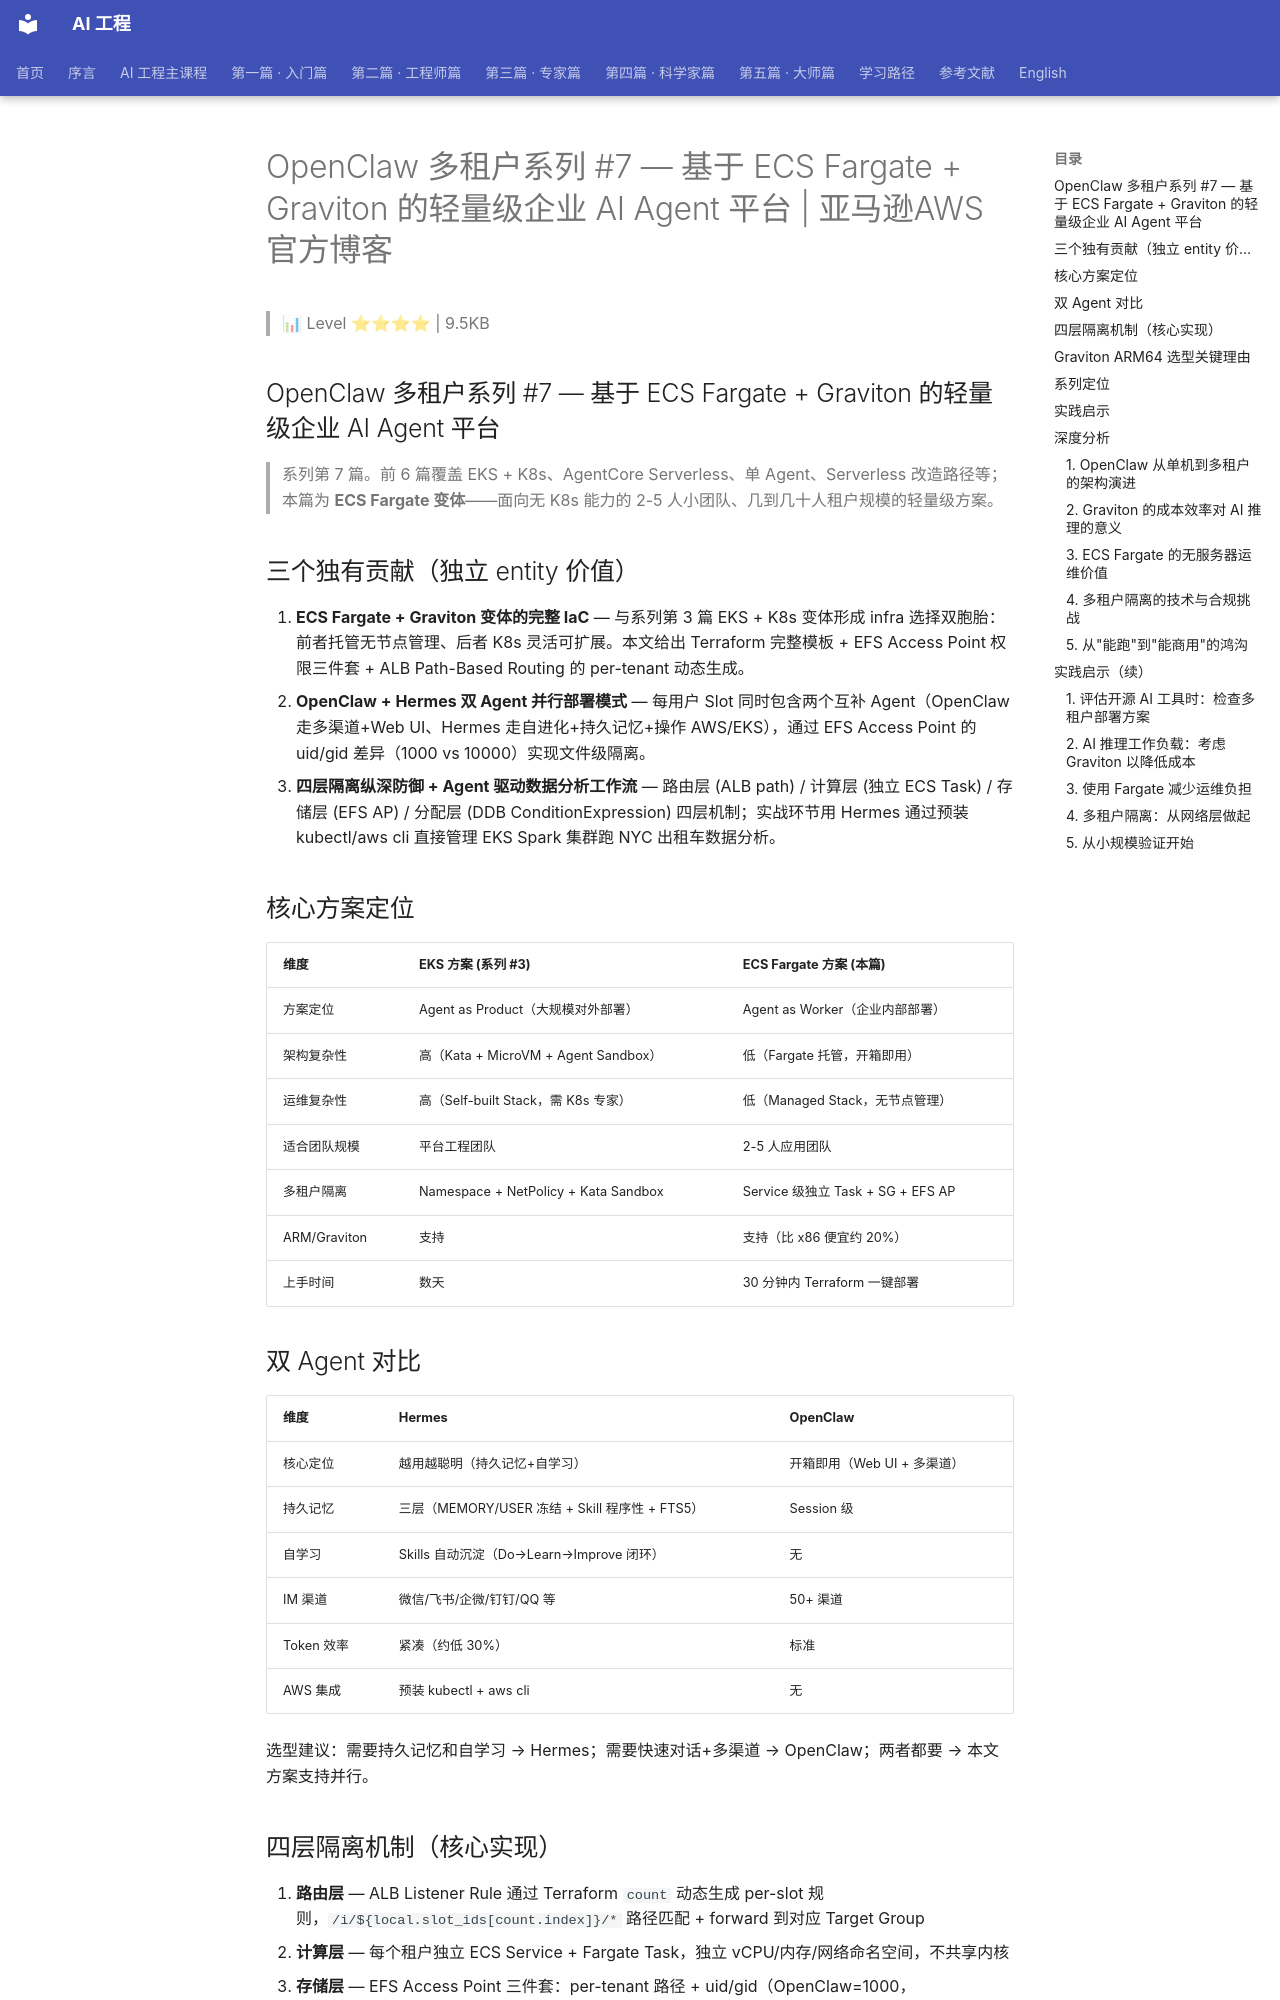

repository: QianJinGuo/wiki-book · page: ch11/150-openclaw-7-ecs-fargate-graviton-ai-agent-aws.html · generator: mkdocs

# OpenClaw 多租户系列 #7 — 基于 ECS Fargate + Graviton 的轻量级企业 AI Agent 平台 | 亚马逊AWS官方博客

> 📊 Level ⭐⭐⭐⭐ | 9.5KB

## OpenClaw 多租户系列 #7 — 基于 ECS Fargate + Graviton 的轻量级企业 AI Agent 平台

> 系列第 7 篇。前 6 篇覆盖 EKS + K8s、AgentCore Serverless、单 Agent、Serverless 改造路径等；本篇为 **ECS Fargate 变体**——面向无 K8s 能力的 2-5 人小团队、几到几十人租户规模的轻量级方案。

## 三个独有贡献（独立 entity 价值）

1. **ECS Fargate + Graviton 变体的完整 IaC** — 与系列第 3 篇 EKS + K8s 变体形成 infra 选择双胞胎：前者托管无节点管理、后者 K8s 灵活可扩展。本文给出 Terraform 完整模板 + EFS Access Point 权限三件套 + ALB Path-Based Routing 的 per-tenant 动态生成。
2. **OpenClaw + Hermes 双 Agent 并行部署模式** — 每用户 Slot 同时包含两个互补 Agent（OpenClaw 走多渠道+Web UI、Hermes 走自进化+持久记忆+操作 AWS/EKS），通过 EFS Access Point 的 uid/gid 差异（1000 vs 10000）实现文件级隔离。
3. **四层隔离纵深防御 + Agent 驱动数据分析工作流** — 路由层 (ALB path) / 计算层 (独立 ECS Task) / 存储层 (EFS AP) / 分配层 (DDB ConditionExpression) 四层机制；实战环节用 Hermes 通过预装 kubectl/aws cli 直接管理 EKS Spark 集群跑 NYC 出租车数据分析。

## 核心方案定位

| 维度 | EKS 方案 (系列 #3) | ECS Fargate 方案 (本篇) |
|---|---|---|
| 方案定位 | Agent as Product（大规模对外部署） | Agent as Worker（企业内部部署） |
| 架构复杂性 | 高（Kata + MicroVM + Agent Sandbox） | 低（Fargate 托管，开箱即用） |
| 运维复杂性 | 高（Self-built Stack，需 K8s 专家） | 低（Managed Stack，无节点管理） |
| 适合团队规模 | 平台工程团队 | 2-5 人应用团队 |
| 多租户隔离 | Namespace + NetPolicy + Kata Sandbox | Service 级独立 Task + SG + EFS AP |
| ARM/Graviton | 支持 | 支持（比 x86 便宜约 20%） |
| 上手时间 | 数天 | 30 分钟内 Terraform 一键部署 |

## 双 Agent 对比

| 维度 | Hermes | OpenClaw |
|---|---|---|
| 核心定位 | 越用越聪明（持久记忆+自学习） | 开箱即用（Web UI + 多渠道） |
| 持久记忆 | 三层（MEMORY/USER 冻结 + Skill 程序性 + FTS5） | Session 级 |
| 自学习 | Skills 自动沉淀（Do→Learn→Improve 闭环） | 无 |
| IM 渠道 | 微信/飞书/企微/钉钉/QQ 等 | 50+ 渠道 |
| Token 效率 | 紧凑（约低 30%） | 标准 |
| AWS 集成 | 预装 kubectl + aws cli | 无 |

选型建议：需要持久记忆和自学习 → Hermes；需要快速对话+多渠道 → OpenClaw；两者都要 → 本文方案支持并行。

## 四层隔离机制（核心实现）

1. **路由层** — ALB Listener Rule 通过 Terraform `count` 动态生成 per-slot 规则，`/i/${local.slot_ids[count.index]}/*` 路径匹配 + forward 到对应 Target Group
2. **计算层** — 每个租户独立 ECS Service + Fargate Task，独立 vCPU/内存/网络命名空间，不共享内核
3. **存储层** — EFS Access Point 三件套：per-tenant 路径 + uid/gid（OpenClaw=1000，Hermes=10000）+ POSIX 755 权限，互相不可见
4. **分配层** — DynamoDB `ConditionExpression` 原子更新，防止 Slot 分配 Race Condition

## Graviton ARM64 选型关键理由

- Fargate 托管无节点管理 + 按秒计费（省容量规划）
- Graviton 比同规格 x86 便宜约 20%
- ECR 原生多架构镜像（无需 QEMU 模拟）
- 与 ALB / CloudFront / EFS / DynamoDB 原生集成
